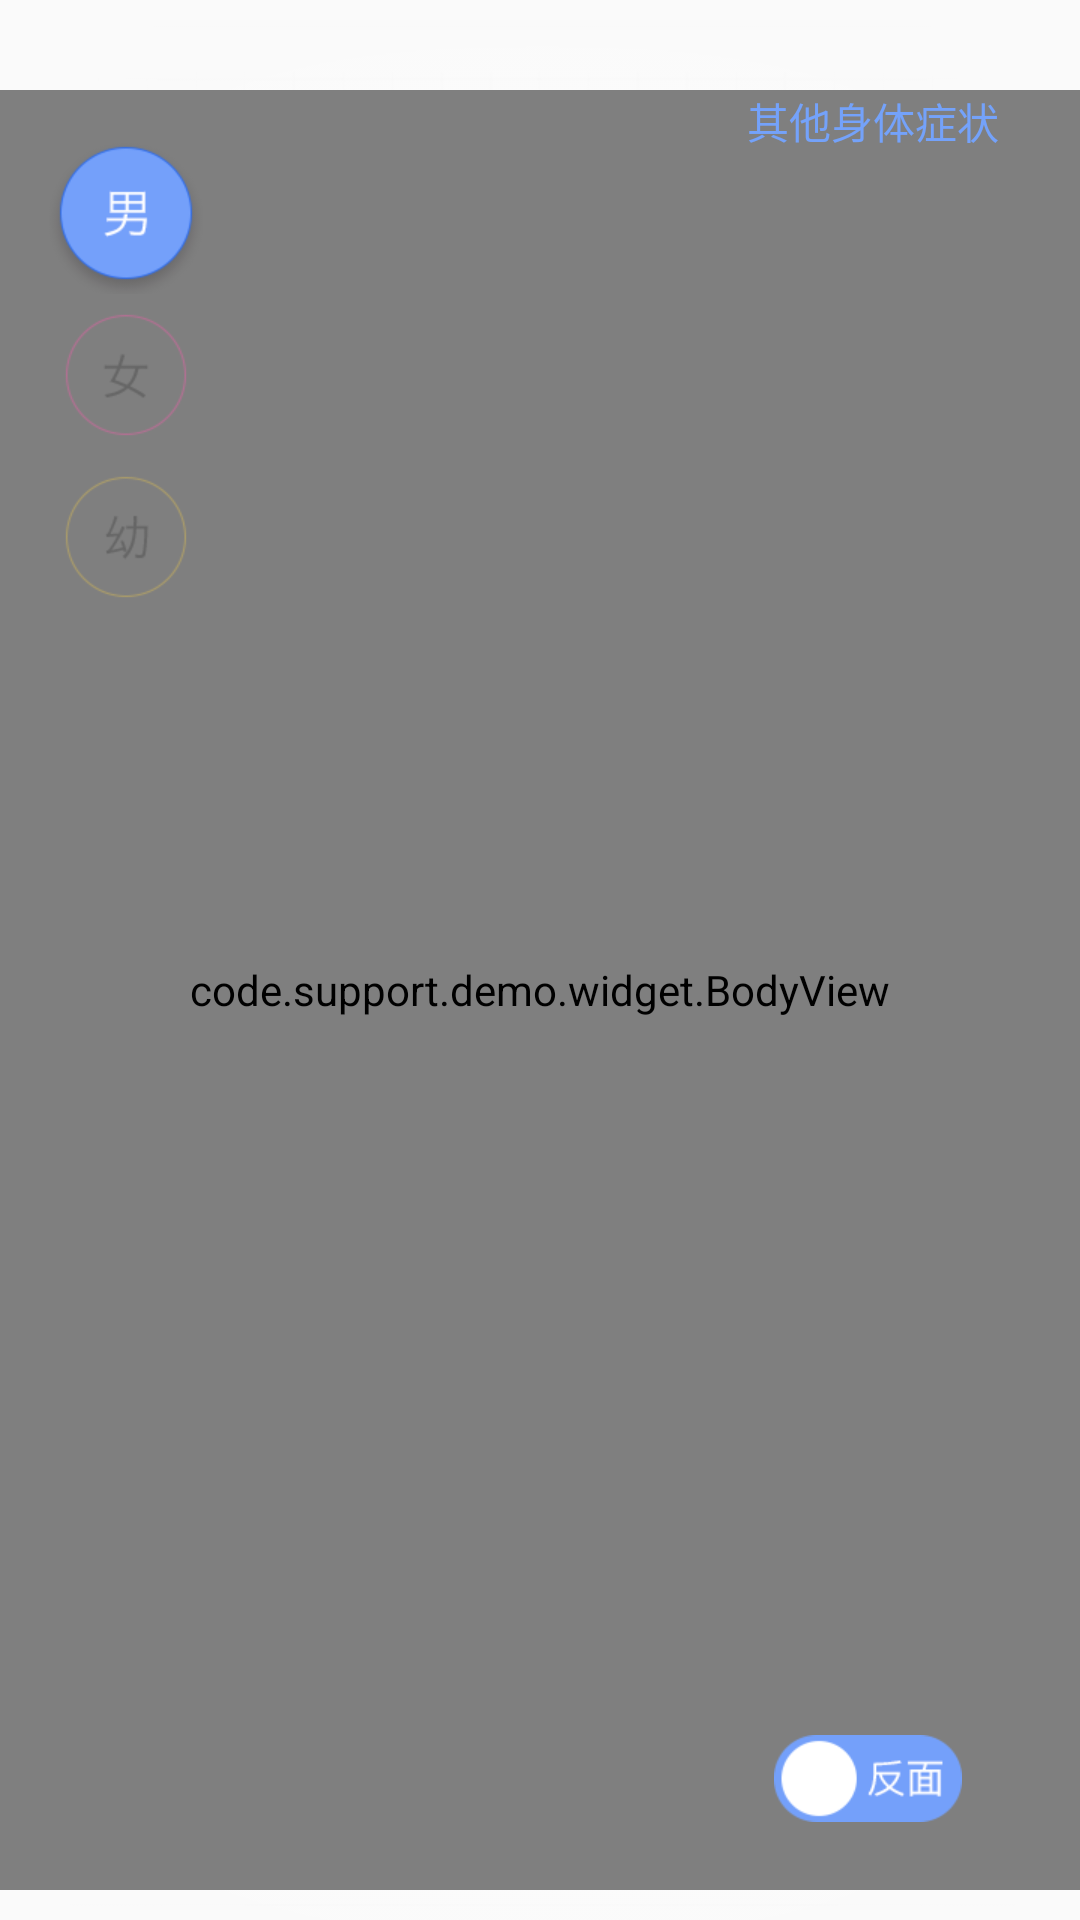

Here is an Android app screen rendered from its layout file. Give the layout XML and the strings, colors and styles it references.
<!-- AndroidManifest.xml: activity theme AppTheme.NoActionBar -->
<!-- res/layout/main.xml -->
<?xml version="1.0" encoding="utf-8"?>
<RelativeLayout xmlns:android="http://schemas.android.com/apk/res/android"
                android:layout_width="match_parent"
                android:layout_height="match_parent"
                android:background="@mipmap/guide_bg">

    <code.support.demo.widget.BodyView
        android:id="@+id/bodyView"
        android:layout_width="match_parent"
        android:layout_height="match_parent"
        android:layout_marginBottom="10dp"
        android:layout_marginTop="30dp"/>

    <RadioGroup
        android:id="@+id/rgGuide"
        android:layout_width="wrap_content"
        android:layout_height="wrap_content"
        android:layout_marginLeft="15dp"
        android:layout_marginTop="44dp"
        android:checkedButton="@+id/rbMale"
        android:orientation="vertical">

        <RadioButton
            android:id="@+id/rbMale"
            android:layout_width="54dp"
            android:layout_height="54dp"
            android:background="@drawable/body_guide_selector_man"
            android:button="@null"/>

        <RadioButton
            android:id="@+id/rbFemale"
            android:layout_width="54dp"
            android:layout_height="54dp"
            android:background="@drawable/body_guide_selector_woman"
            android:button="@null"/>

        <RadioButton
            android:id="@+id/rbChild"
            android:layout_width="54dp"
            android:layout_height="54dp"
            android:background="@drawable/body_guide_selector_child"
            android:button="@null"/>

    </RadioGroup>

    <TextView
        android:id="@+id/tv_choose_symptom"
        android:layout_width="wrap_content"
        android:layout_height="wrap_content"
        android:layout_alignParentRight="true"
        android:layout_marginRight="27dp"
        android:layout_marginTop="30dp"
        android:text="其他身体症状"
        android:textColor="#74a2fa"
        android:textSize="14sp"/>

    <CheckBox
        android:id="@+id/cbFront"
        android:layout_width="64dp"
        android:layout_height="34dp"
        android:layout_alignParentBottom="true"
        android:layout_alignParentRight="true"
        android:layout_marginBottom="30dp"
        android:layout_marginRight="38dp"
        android:background="@null"
        android:button="@drawable/body_switch_selector"
        android:text="@null"/>

</RelativeLayout>
<!-- resources referenced by this layout -->
<resources>
  <!-- drawable body_guide_selector_child (drawable) -->
  <?xml version="1.0" encoding="utf-8"?>
  <selector xmlns:android="http://schemas.android.com/apk/res/android">
  
      <item android:drawable="@mipmap/rb_child_normal"
            android:state_checked="false"/>
      <item android:drawable="@mipmap/rb_child_checked"
            android:state_checked="true"/>
  
  </selector>
  <!-- drawable body_guide_selector_man (drawable) -->
  <?xml version="1.0" encoding="utf-8"?>
  <selector xmlns:android="http://schemas.android.com/apk/res/android">
  
      <item android:drawable="@mipmap/rb_man_normal"
            android:state_checked="false"/>
      <item android:drawable="@mipmap/rb_man_checked"
            android:state_checked="true"/>
  
  </selector>
  <!-- drawable body_guide_selector_woman (drawable) -->
  <?xml version="1.0" encoding="utf-8"?>
  <selector xmlns:android="http://schemas.android.com/apk/res/android">
  
      <item android:drawable="@mipmap/rb_woman_normal"
            android:state_checked="false"/>
      <item android:drawable="@mipmap/rb_woman_checked"
            android:state_checked="true"/>
  
  </selector>
  <!-- drawable body_switch_selector (drawable) -->
  <?xml version="1.0" encoding="utf-8"?>
  <selector xmlns:android="http://schemas.android.com/apk/res/android">
  
      <item android:drawable="@mipmap/cb_front"
            android:state_checked="false"/>
      <item android:drawable="@mipmap/cb_back"
            android:state_checked="true"/>
  
  </selector>
  <!-- mipmap guide_bg: png bitmap (mipmap-xhdpi, 80589 bytes) -->
  <style name="AppTheme.NoActionBar">
          <item name="windowActionBar">false</item>
          <item name="windowNoTitle">true</item>
      </style>
</resources>
